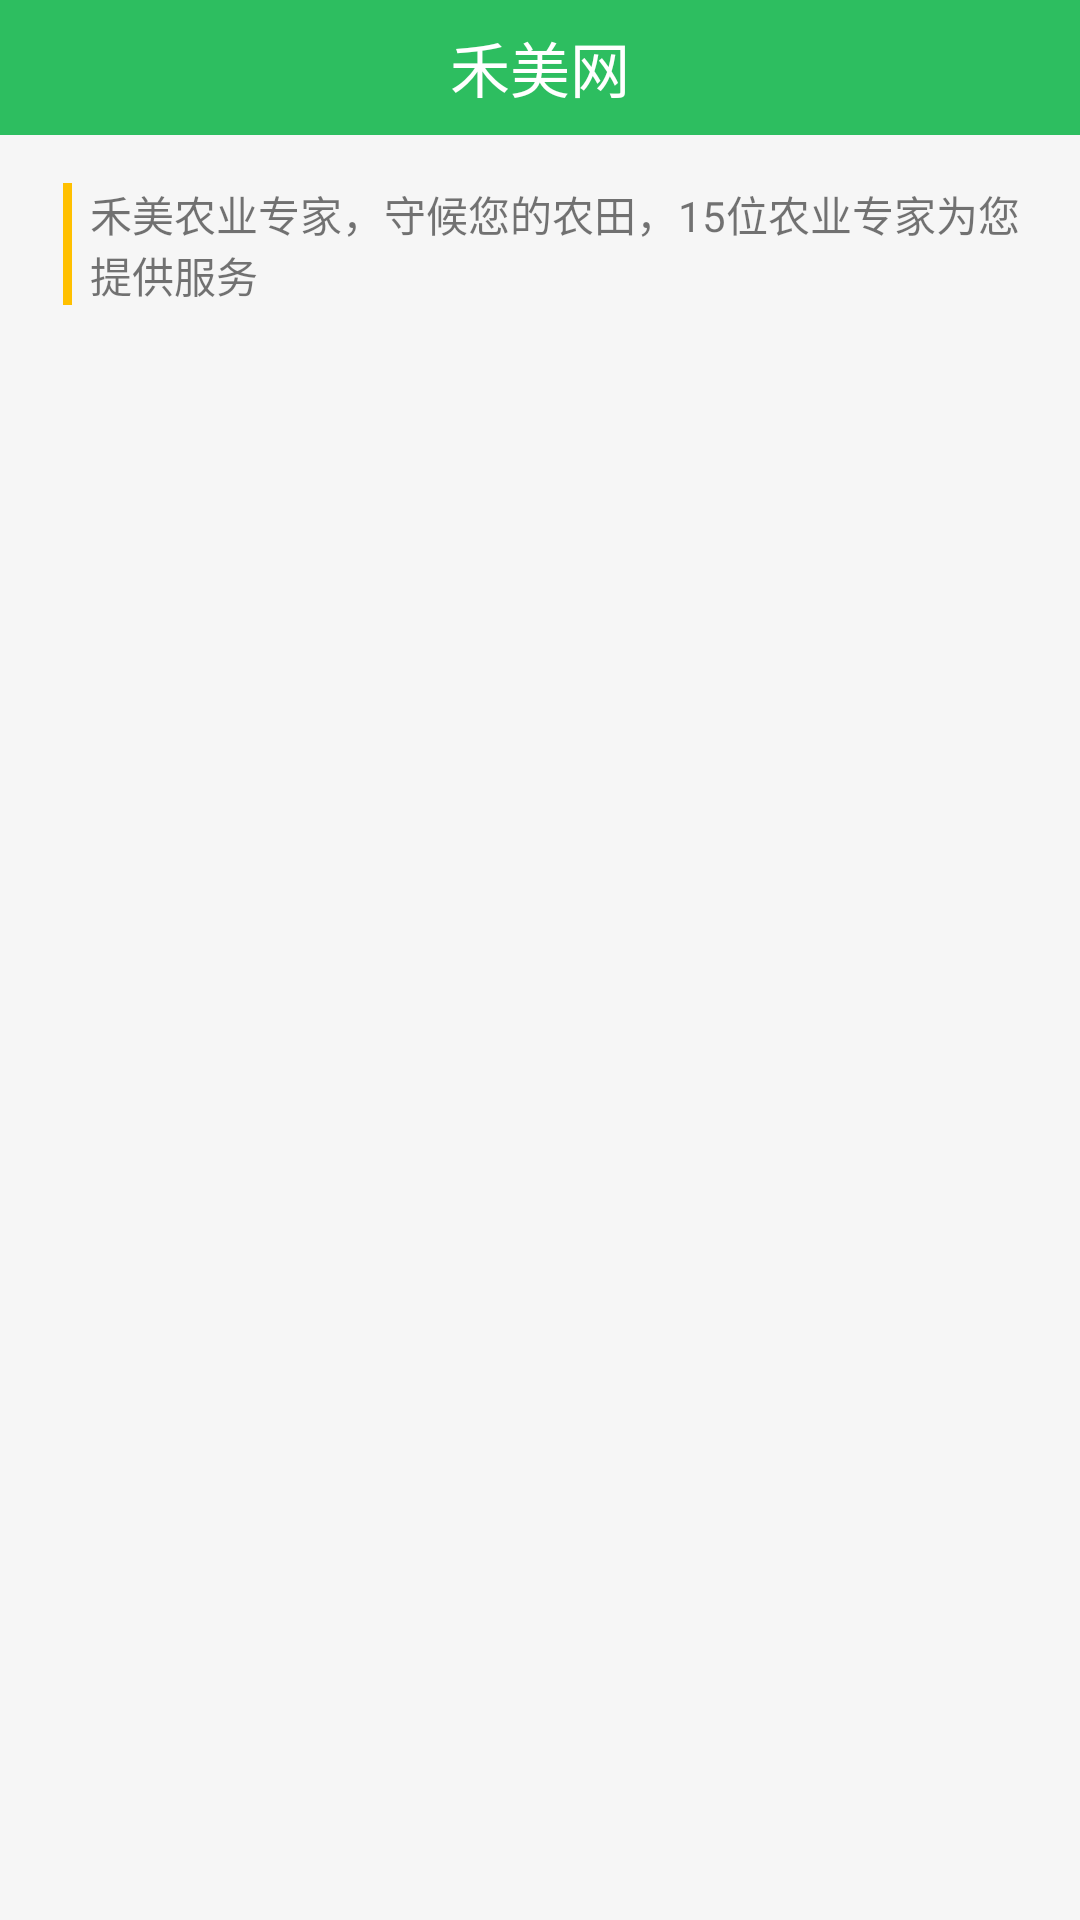

Write the Android layout XML for this screen, with the resource values it uses.
<!-- AndroidManifest.xml: application theme AppTheme -->
<!-- res/layout/activity_proficient.xml -->
<?xml version="1.0" encoding="utf-8"?>
<LinearLayout xmlns:android="http://schemas.android.com/apk/res/android"
    android:layout_width="match_parent"
    android:layout_height="match_parent"
    android:background="@color/mainBackgroundColor"
    android:orientation="vertical"
    >
    <include layout="@layout/layout_header"/>
    <ScrollView
        android:layout_width="match_parent"
        android:layout_height="match_parent"
        >
       <LinearLayout
           android:layout_width="match_parent"
           android:layout_height="match_parent"
           android:paddingTop="16dp"
           android:orientation="vertical">
           <TextView
               android:layout_width="320dp"
               android:layout_height="wrap_content"
               android:layout_gravity="center"
               android:paddingStart="10dp"
               android:gravity="left"
               android:layout_marginBottom="16dp"
               android:background="@drawable/style_border_left_modeltitle"
               android:text="禾美农业专家，守候您的农田，15位农业专家为您提供服务"
               />
               <android.support.v7.widget.RecyclerView
                   android:id="@+id/recyler_info"
                   android:layout_width="match_parent"
                   android:layout_height="match_parent">

               </android.support.v7.widget.RecyclerView>
       </LinearLayout>
    </ScrollView>
</LinearLayout>
<!-- res/layout/layout_header.xml (included above) -->
<?xml version="1.0" encoding="utf-8"?>
<RelativeLayout
    xmlns:android="http://schemas.android.com/apk/res/android"
    android:id="@+id/rLayout_titleBar"
    android:layout_width="match_parent"
    android:layout_height="45dp"
    android:background="@color/titleBackgroundColor">
    <ImageButton
        android:id="@+id/ib_titleToLeft"
        android:layout_width="wrap_content"
        android:layout_height="match_parent"
        android:src="@mipmap/ic_back"
        android:layout_marginLeft="16dp"
        android:background="@color/transparent"
        android:visibility="gone"
        />
    <TextView
        android:id="@+id/tv_title"
        android:layout_width="wrap_content"
        android:layout_height="wrap_content"
        android:layout_centerHorizontal="true"
        android:layout_centerVertical="true"
        android:text="禾美网"
        android:textColor="@color/white"
        android:textSize="20sp"
        android:textStyle="normal"/>

    <LinearLayout
        android:id="@+id/lLayout_titleContent"
        android:layout_width="wrap_content"
        android:layout_height="match_parent"
        android:layout_alignParentRight="true"
        android:orientation="horizontal"
        android:gravity="center"
        android:layout_marginRight="16dp"
        android:visibility="gone"
        >
    </LinearLayout>
</RelativeLayout>
<!-- resources referenced by this layout -->
<resources>
  <color name="mainBackgroundColor">#F6F6F6</color>
  <color name="titleBackgroundColor">#2DBE60</color>
  <color name="transparent">#00000000</color>
  <color name="white">#FFFFFF</color>
  <!-- drawable style_border_left_modeltitle (drawable) -->
  <?xml version="1.0" encoding="utf-8"?>
  <layer-list xmlns:android="http://schemas.android.com/apk/res/android" >
      <item android:bottom="-3dp" android:right="-4dp" android:top="-4dp" android:left="1dp" >
          <shape>
              <stroke android:width="3dp"  android:color="#ffc000" />
              <solid android:color="@color/transparent" />
          </shape>
      </item>
  </layer-list>
  <!-- mipmap ic_back: png bitmap (mipmap-hdpi, 1258 bytes) -->
  <style name="AppTheme" parent="Theme.AppCompat.Light.NoActionBar">
          
          <item name="colorPrimary">@color/colorPrimary</item>
          <item name="colorPrimaryDark">@color/colorPrimaryDark</item>
          <item name="colorAccent">@color/colorAccent</item>
      </style>
  <color name="colorPrimary">#000000</color>
  <color name="colorPrimaryDark">#000000</color>
  <color name="colorAccent">#FF4081</color>
</resources>
